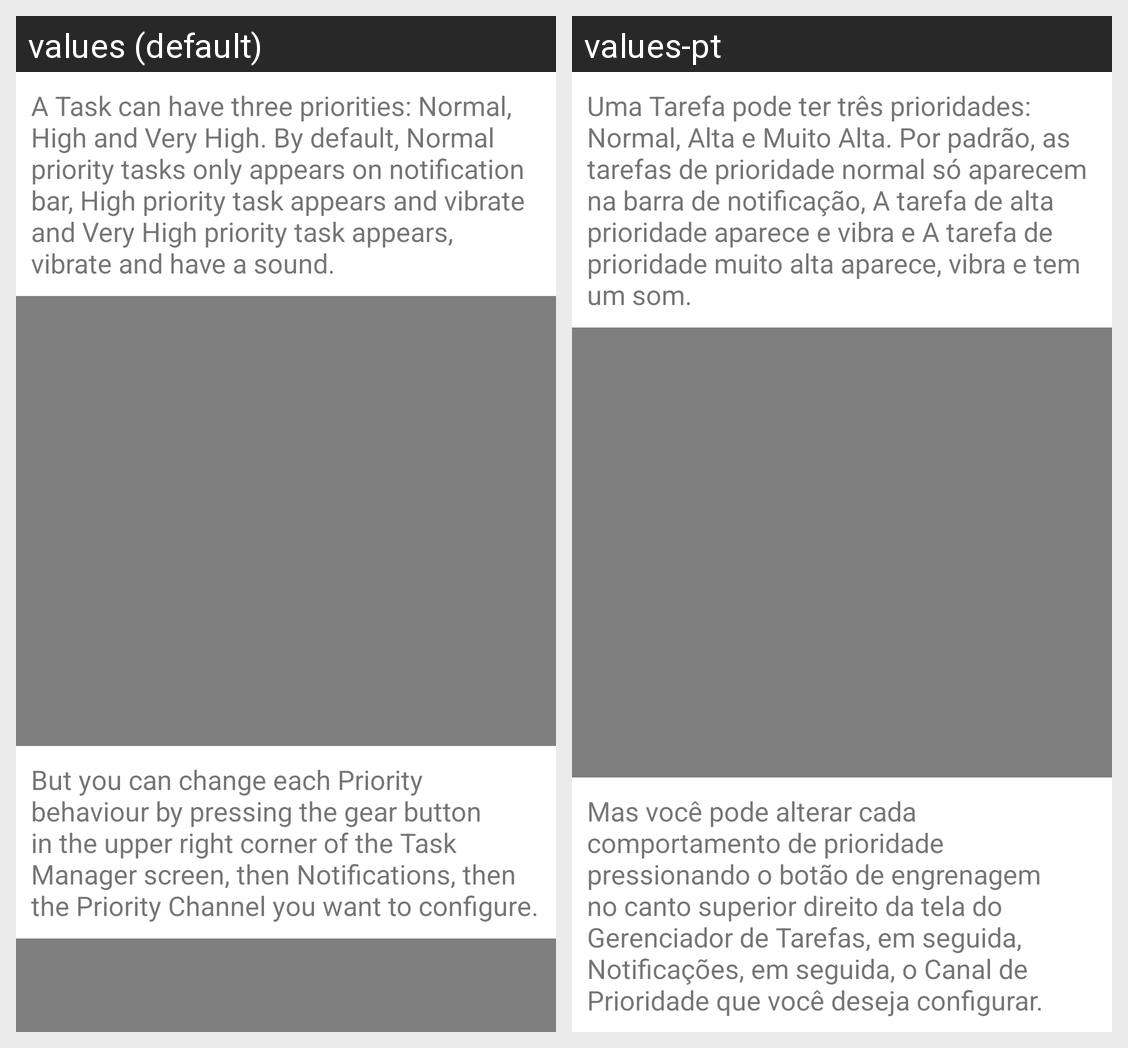

For this localized Android screen grid, give each drawn string resource with its value in every locale shown.
Android screen res/layout/fragment_priority_guide.xml rendered under 2 locales, left to right: values (default), values-pt. Device: Nexus 5 (rendered at 1080×1920; each locale shown at half size, 540×960, under a caption strip naming it); theme Theme.TaskManager.
Strings drawn on this screen, with the default value and each locale's value (text and hints the layout hard-codes, and strings that could not be matched under every locale, appear in the picture but are not listed):

priority_include_first
  values: A Task can have three priorities: Normal, High and Very High. By default, Normal priority tasks only appears on notification bar, High priority task appears and vibrate and Very High priority task appears, vibrate and have a sound.
  values-pt: Uma Tarefa pode ter três prioridades: Normal, Alta e Muito Alta. Por padrão, as tarefas de prioridade normal só aparecem na barra de notificação, A tarefa de alta prioridade aparece e vibra e A tarefa de prioridade muito alta aparece, vibra e tem um som.

priority_include_second
  values: But you can change each Priority behaviour by pressing the gear button in the upper right corner of the Task Manager screen, then Notifications, then the Priority Channel you want to configure.
  values-pt: Mas você pode alterar cada comportamento de prioridade pressionando o botão de engrenagem no canto superior direito da tela do Gerenciador de Tarefas, em seguida, Notificações, em seguida, o Canal de Prioridade que você deseja configurar.
